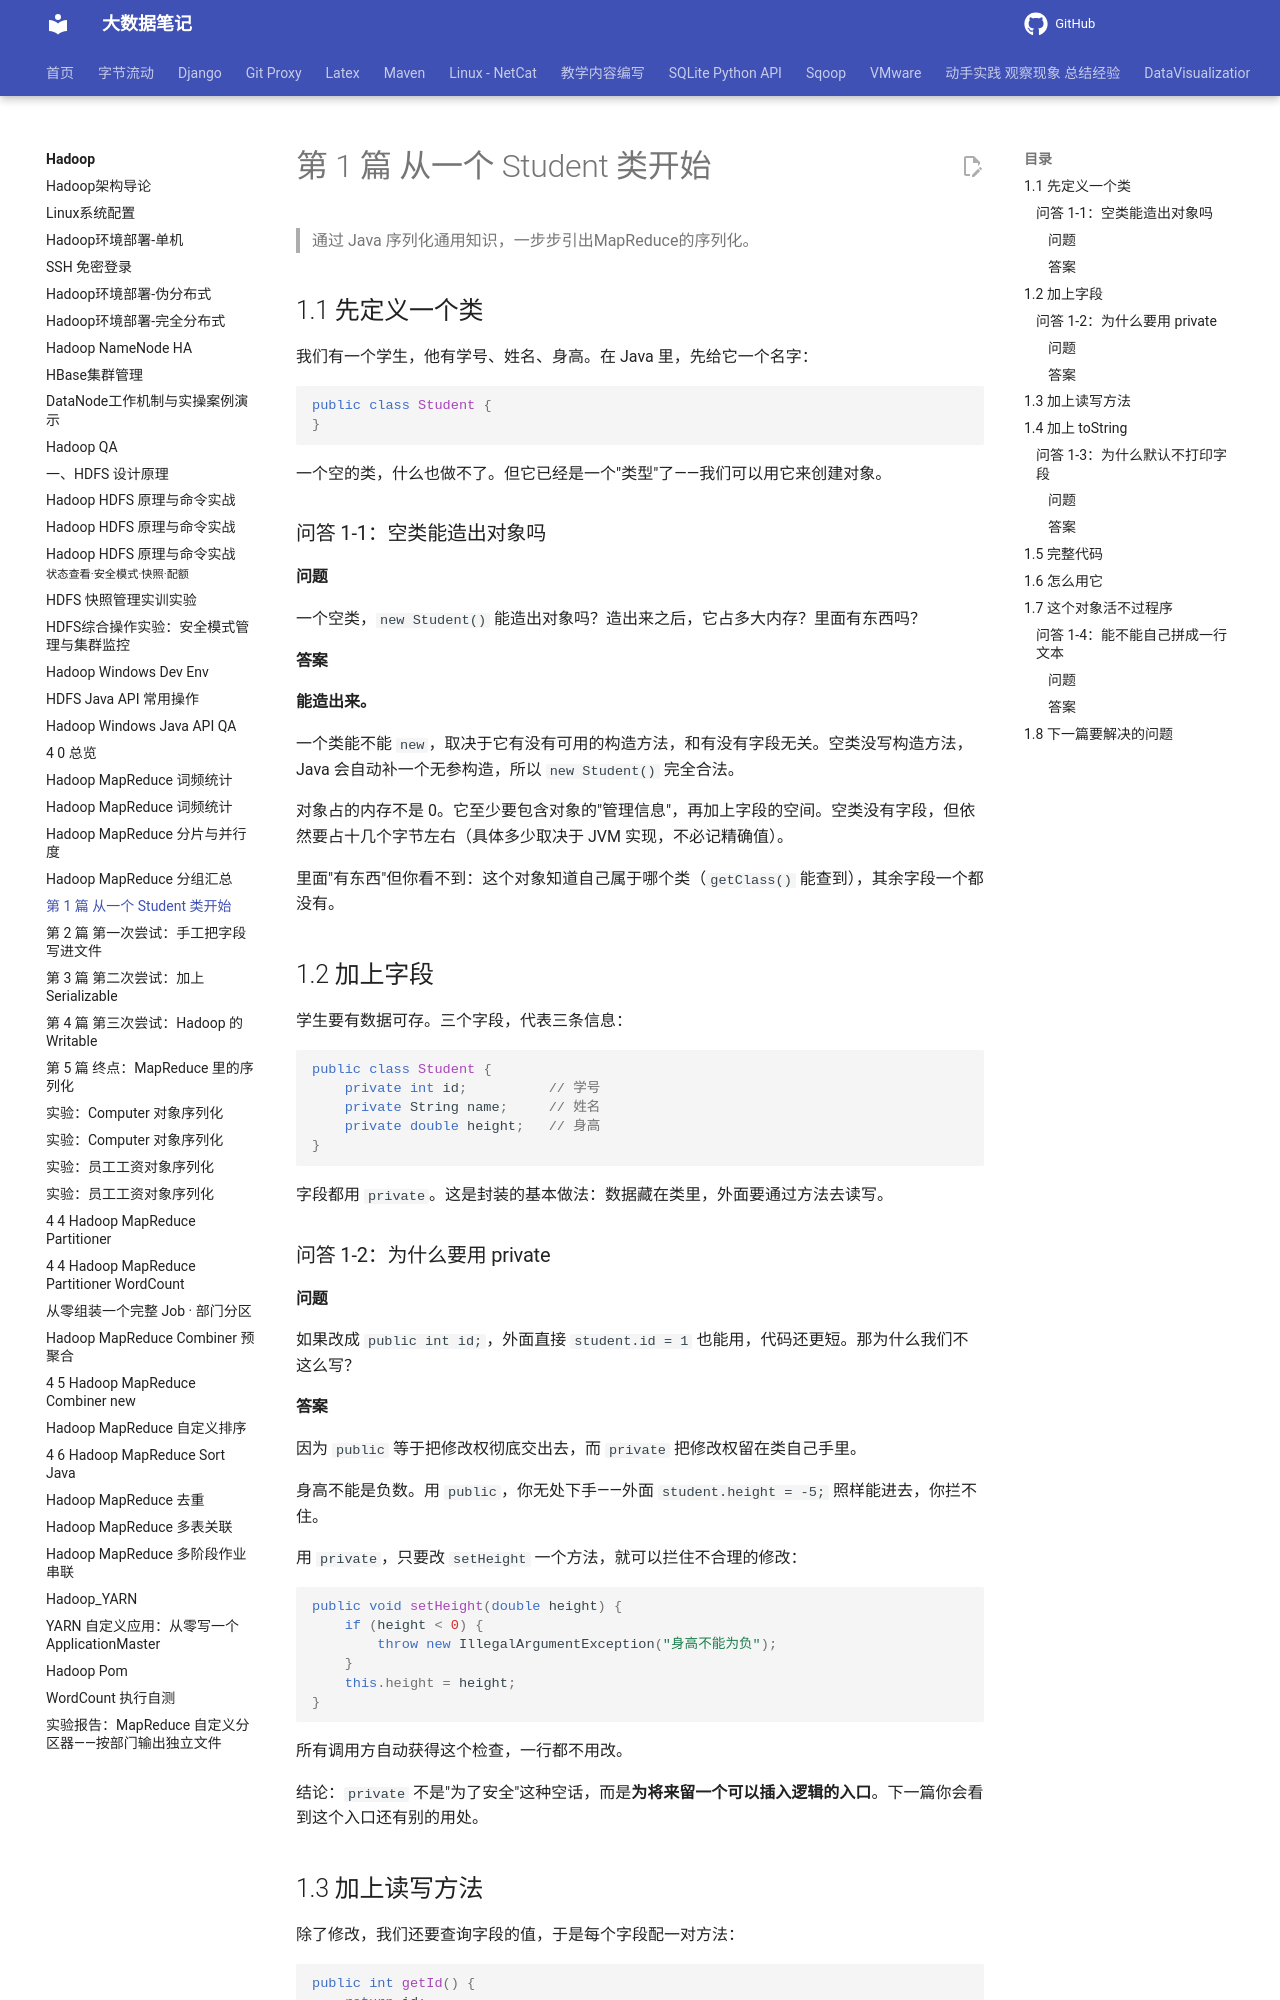

repository: QingYuanQu/studybigdata · page: Hadoop/4-3-1-Student/index.html · generator: mkdocs

# 第 1 篇 从一个 Student 类开始

> 通过 Java 序列化通用知识，一步步引出MapReduce的序列化。

## 1.1 先定义一个类

我们有一个学生，他有学号、姓名、身高。在 Java 里，先给它一个名字：

```java
public class Student {
}
```

一个空的类，什么也做不了。但它已经是一个"类型"了——我们可以用它来创建对象。

### 问答 1-1：空类能造出对象吗

#### 问题

一个空类，`new Student()` 能造出对象吗？造出来之后，它占多大内存？里面有东西吗？

#### 答案

**能造出来。**

一个类能不能 `new`，取决于它有没有可用的构造方法，和有没有字段无关。空类没写构造方法，Java 会自动补一个无参构造，所以 `new Student()` 完全合法。

对象占的内存不是 0。它至少要包含对象的"管理信息"，再加上字段的空间。空类没有字段，但依然要占十几个字节左右（具体多少取决于 JVM 实现，不必记精确值）。

里面"有东西"但你看不到：这个对象知道自己属于哪个类（`getClass()` 能查到），其余字段一个都没有。

## 1.2 加上字段

学生要有数据可存。三个字段，代表三条信息：

```java
public class Student {
    private int id;          // 学号
    private String name;     // 姓名
    private double height;   // 身高
}
```

字段都用 `private`。这是封装的基本做法：数据藏在类里，外面要通过方法去读写。

### 问答 1-2：为什么要用 private

#### 问题

如果改成 `public int id;`，外面直接 `student.id = 1` 也能用，代码还更短。那为什么我们不这么写？

#### 答案

因为 `public` 等于把修改权彻底交出去，而 `private` 把修改权留在类自己手里。

身高不能是负数。用 `public`，你无处下手——外面 `student.height = -5;` 照样能进去，你拦不住。

用 `private`，只要改 `setHeight` 一个方法，就可以拦住不合理的修改：

```java
public void setHeight(double height) {
    if (height < 0) {
        throw new IllegalArgumentException("身高不能为负");
    }
    this.height = height;
}
```

所有调用方自动获得这个检查，一行都不用改。

结论：`private` 不是"为了安全"这种空话，而是**为将来留一个可以插入逻辑的入口**。下一篇你会看到这个入口还有别的用处。
